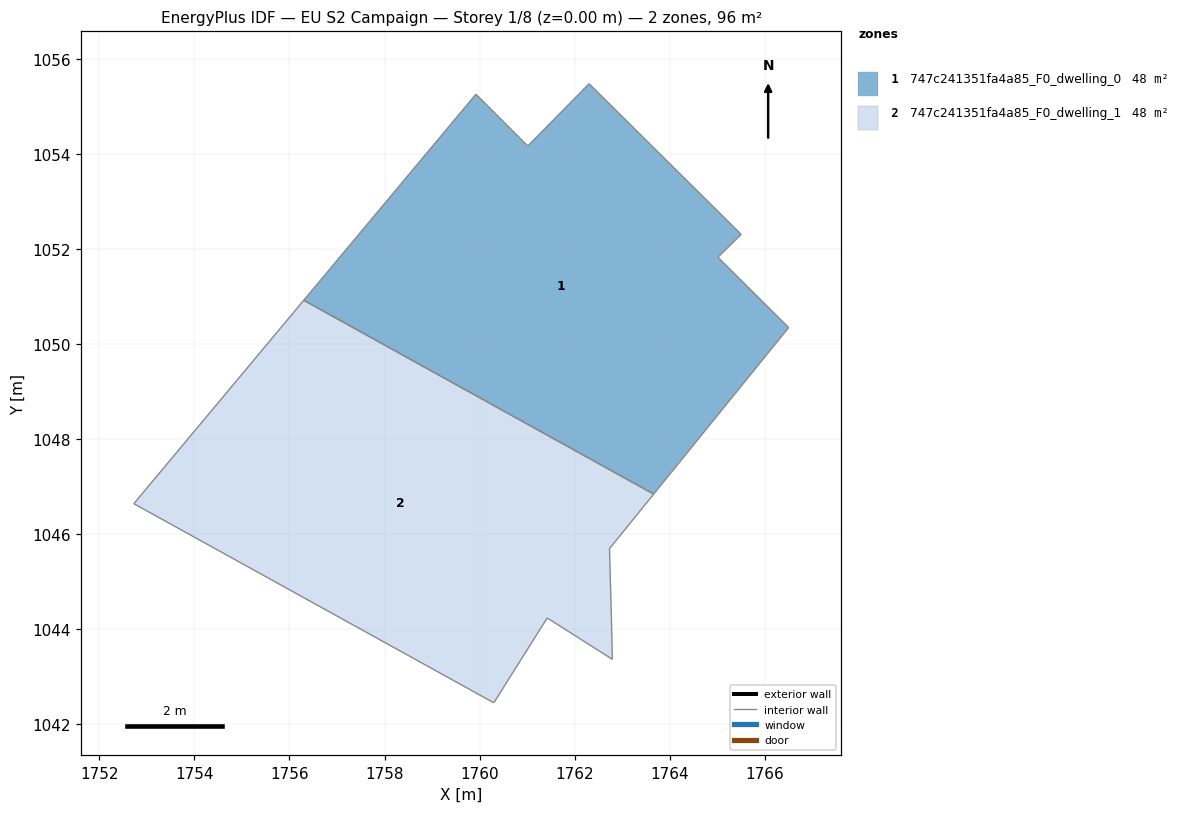
=== STOREY PLAN SPEC (per zone: floor XY polygon, exterior-wall plan segments, windows/doors) ===
zone 1: 747c241351fa4a85_F0_dwelling_0  (47.8 m²)
  floor: (1765.50, 1052.30) (1765.01, 1051.82) (1766.50, 1050.34) (1763.66, 1046.84) (1756.30, 1050.92) (1759.92, 1055.25) (1761.01, 1054.16) (1762.30, 1055.47)
  interior walls: 8
zone 2: 747c241351fa4a85_F0_dwelling_1  (47.8 m²)
  floor: (1763.66, 1046.84) (1762.73, 1045.69) (1762.77, 1044.22) (1762.79, 1043.36) (1761.42, 1044.23) (1760.30, 1042.45) (1752.72, 1046.64) (1756.30, 1050.92)
  interior walls: 8

=== DERIVED (storey summary) ===
Building: EU S2 Campaign
Storey: 1 of 8  (floor level z = 0.00 m)
Storey gross floor area: 95.6 m²
Zones on this storey: 2
  - 747c241351fa4a85_F0_dwelling_0: floor 47.8 m²
  - 747c241351fa4a85_F0_dwelling_1: floor 47.8 m²
Zone adjacency (shared interzone walls):
  - 747c241351fa4a85_F0_dwelling_0 ↔ 747c241351fa4a85_F0_dwelling_1